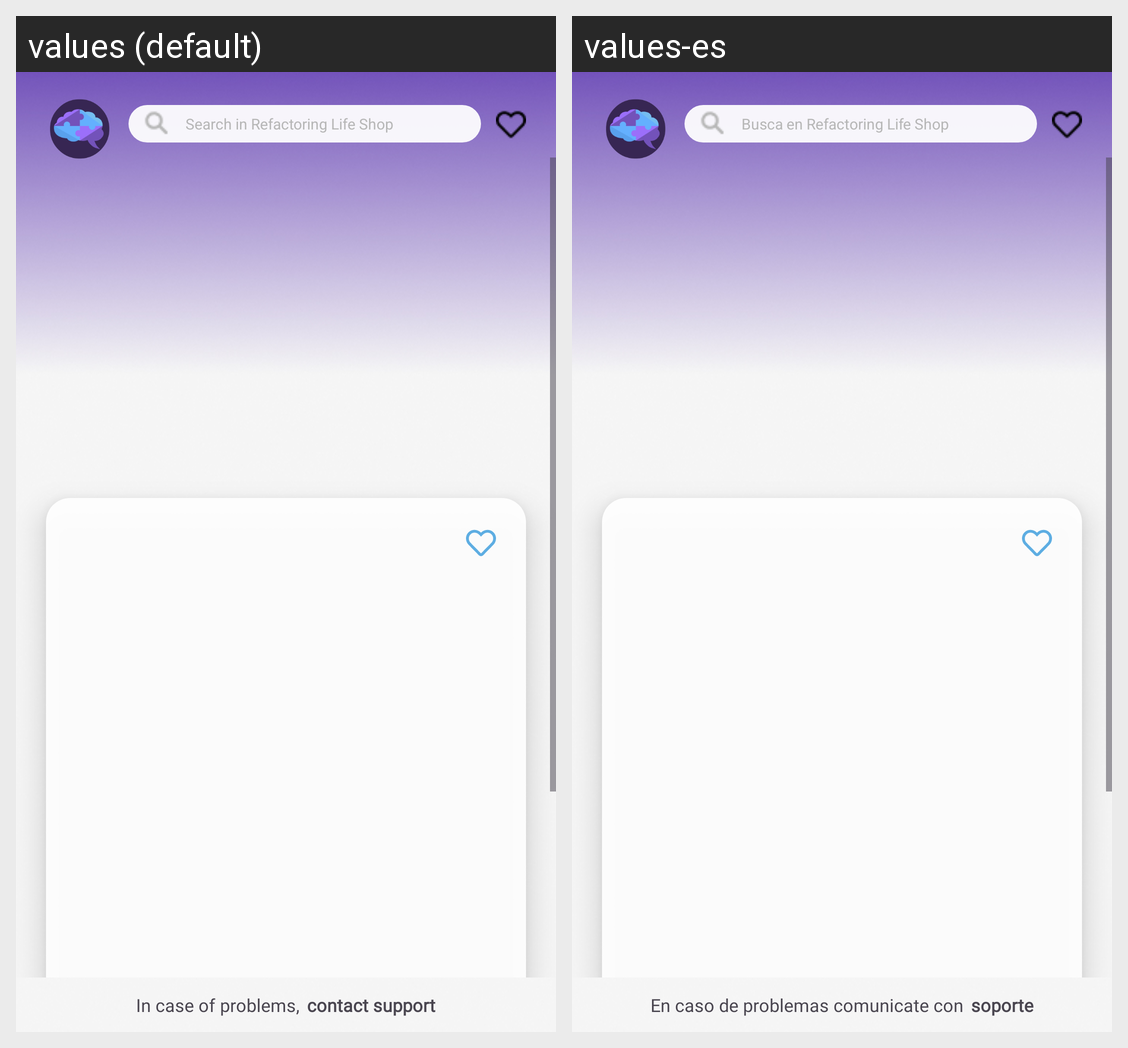

Locale-by-locale string values for the Android screen shown in this grid:
Android screen res/layout/activity_home.xml rendered under 2 locales, left to right: values (default), values-es. Device: Nexus 5 (rendered at 1080×1920; each locale shown at half size, 540×960, under a caption strip naming it); theme Theme.RefactoringLifeAcademy.
Strings drawn on this screen, with the default value and each locale's value (text and hints the layout hard-codes, and strings that could not be matched under every locale, appear in the picture but are not listed):

search
  values: Search in Refactoring Life Shop
  values-es: Busca en Refactoring Life Shop

problems
  values: In case of problems,
  values-es: En caso de problemas comunicate con

support
  values: contact support
  values-es: soporte
